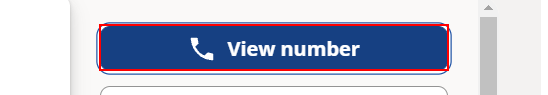
Task: A process that collects information of Job Applicants from a variety of sources such as Indeed, Jobstreet and etc.
Workflow: ExtractApplicantInfo

Step 1 [try]: click on the button

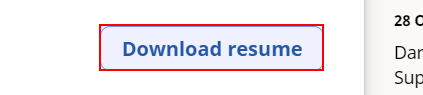
Step 2: Find Element 'BUTTON' on the button

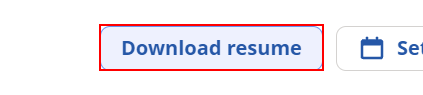
Step 3 [try]: click on the button
